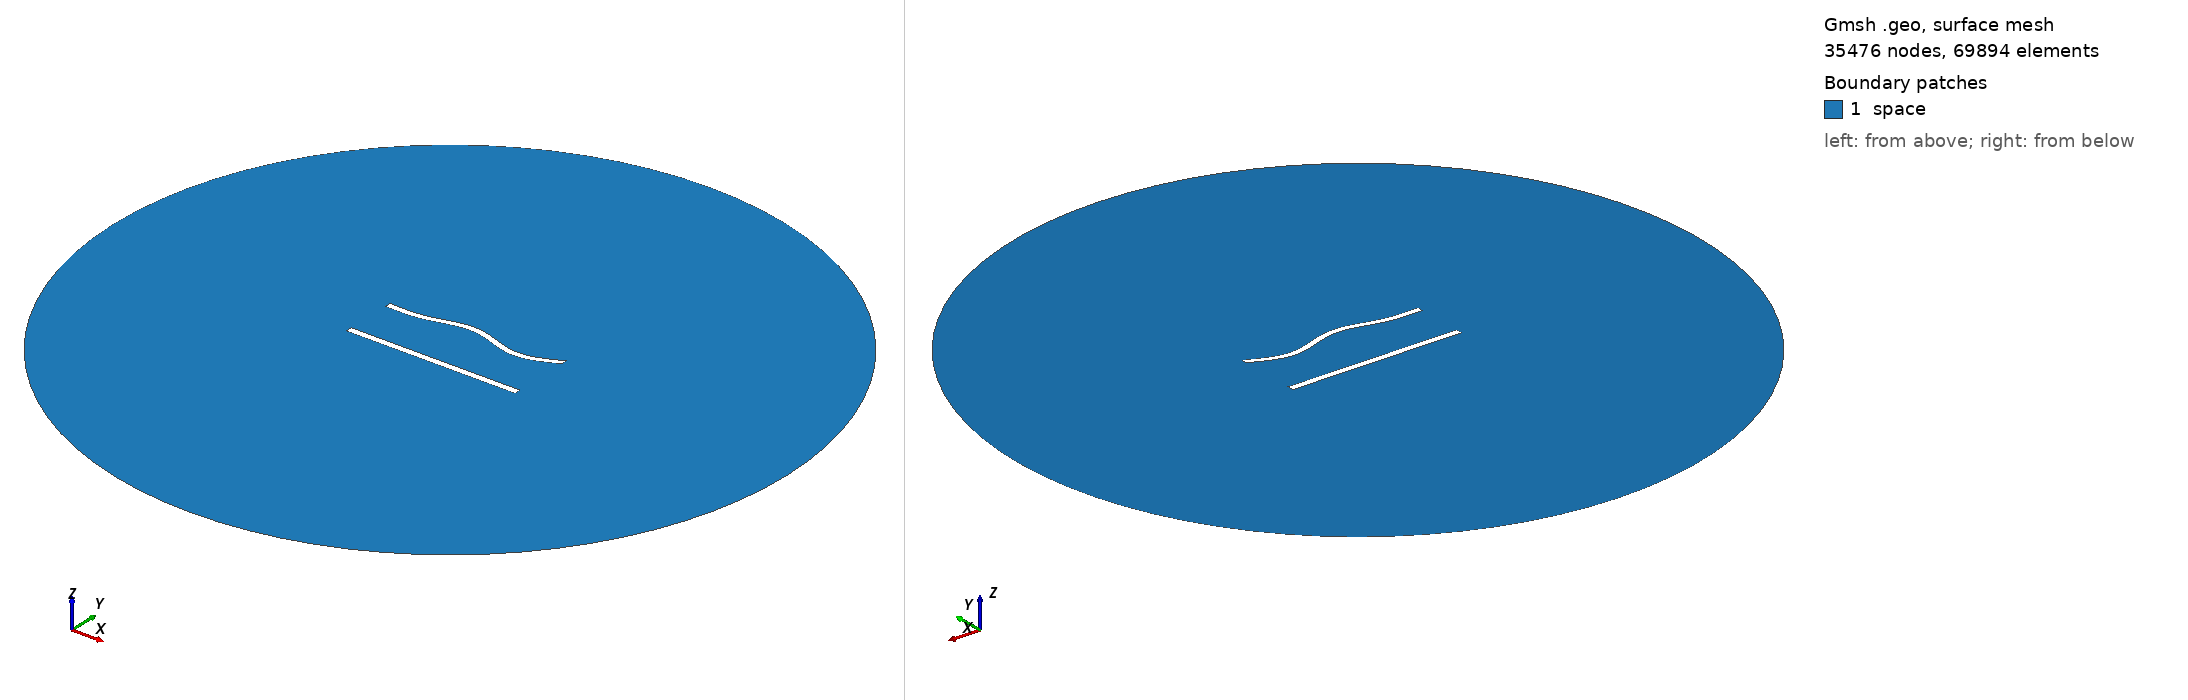

Gmsh geometry script, surface-meshed: 35476 nodes, 69894 surface elements. Boundary patches (legend numbers): 1 space. Left view from above one corner, right view from below the opposite corner. Legend entries are the model's physical surfaces. The drawing asked Gmsh for element sizes between 1% and 20% of the model's largest extent; the script's own settings can give other sizes.

=== 808.geo (drawn) ===
//---------------------------------------
// Geometry kernel
//---------------------------------------

SetFactory("OpenCASCADE");



//---------------------------------------
// Parameters of the geometry
//---------------------------------------

// Overetch of the upper plate
overetch = 0.125;

// Distance between the plates
distance = 30.0;

// Discretization over the x axis (for the deformation)
nx = 50; 

// Length of the plate
L = 100 - overetch; 

// Number of modes
n = 4; 

// 1st mode coefficient
coeff(1) = 1.5;
beta(1) = 0.596864 * 3.1415926535 / L;

// 2nd mode coefficient
coeff(2) = 1.5;
beta(2) = 1.49418 * 3.1415926535 / L;

// 3rd mode coefficient
coeff(3) = 1.5;
beta(3) = 2.50025 * 3.1415926535 / L;

// 4th mode coefficient
coeff(4) = -1.5;
beta(4) = 3.49999 * 3.1415926535 / L;



//---------------------------------------
// Upper plate (deformed rectangle)
//---------------------------------------

// Coordiantes of the upper plate
xmin = -50;
xmax = 50 - overetch;

// Height of the upper plate
yheight = 4 - 2 * overetch;

// Indexes of the points
UpperID[] = {};
LowerID[] = {};
LeftID[] = {};
RightID[] = {};

// Point index
p = 1;

// Horizontal edges
For i In {1:nx}
    x = xmin + (i-1)*(xmax - xmin)/(nx-1);

    y_bottom = distance / 2 + overetch;
    For j In {1:n}
        C = (Cosh(beta(j)*L) + Cos(beta(j)*L)) / (Sinh(beta(j)*L) + Sin(beta(j)*L));
        y_bottom  = y_bottom + coeff(j) * (Cosh(beta(j)*(x+50)) - Cos(beta(j)*(x+50)) - C * (Sinh(beta(j)*(x+50)) - Sin(beta(j)*(x+50))));
    EndFor

    y_top = y_bottom + yheight;

    Point(p) = {x, y_top, 0, 1.0};
    UpperID[i] = p;
    p = p + 1;

    Point(p) = {x, y_bottom, 0, 1.0};
    LowerID[i] = p;
    p = p + 1;
EndFor

// Create point lists
UpperPts[] = {}; LowerPts[] = {};
For i In {1:nx}
  UpperPts[] += {UpperID[i]};
  LowerPts[] += {LowerID[i]};
EndFor

// Build splines
Spline(1) = {UpperPts[]};
Spline(2) = {LowerPts[]};
Line(3) = {LowerPts[nx-1], UpperPts[nx-1]};
Line(4) = {LowerPts[0], UpperPts[0]};

// Build the plane surface
Curve Loop(1) = {2, 3, -1, -4};
Plane Surface(1) = {1};



//---------------------------------------
// Lower plate (rectangle)
//---------------------------------------

// Vertices
Point(1001) = {-50, -distance/2, 0, 1.0};
Point(1002) = { 50, -distance/2, 0, 1.0};
Point(1003) = { 50,  -distance/2 + 4, 0, 1.0};
Point(1004) = {-50,  -distance/2 + 4, 0, 1.0};

// Edges
Line(5) = {1001, 1002};
Line(6) = {1002, 1003};
Line(7) = {1003, 1004};
Line(8) = {1004, 1001};

// Plane surface
Line Loop(2) = {5, 6, 7, 8};
Plane Surface(2) = {2}; 



//---------------------------------------
// Outer (fictious) boundary
//---------------------------------------

// Points
Point(1005) = {0, 0, 0};       // Center
Point(1006) = {200, 0, 0};     // Start point
Point(1007) = {0, 200, 0};     // 90 degrees
Point(1008) = {-200, 0, 0};    // 180 degrees
Point(1009) = {0, -200, 0};    // 270 degrees

// Circle arcs (each needs start, center, end)
Circle(9) = {1006, 1005, 1007};
Circle(10) = {1007, 1005, 1008};
Circle(11) = {1008, 1005, 1009};
Circle(12) = {1009, 1005, 1006};

// Plane surface for the entire domain
Curve Loop(3) = {9, 10, 11, 12};
Surface(3) = {3};

// Subtract the plates from the whole domain to obtain the actual domain where we want to solve the equations
BooleanDifference{ Surface{3}; Delete; }{ Surface{1}; Surface{2}; Delete; }




//---------------------------------------
// Transfinite Lines/Curves
//---------------------------------------

// Set the number of points on the boundaries
r = 6;
d = 0.15;

// Plates
Transfinite Curve {1} = 50*r/4 Using Progression 1;
Transfinite Line {2} = 50*r Using Progression 1;
Transfinite Curve {3, 4} = 2*r Using Progression 1+d;
Transfinite Line {5} = 50*r/4 Using Progression 1;
Transfinite Line {7} = 50*r Using Progression 1;
Transfinite Line {6} = 2*r Using Progression 1-d;
Transfinite Line {8} = 2*r Using Progression 1+d;

// Outer boundary
Transfinite Line {9, 10, 11, 12} = 20 Using Progression 1;



//---------------------------------------
// Physical groups
//---------------------------------------                

// Physical curves (boundaries)
Physical Line("force_segment", 10) = {2};
Physical Line("upper_plate", 11) = {1, 3, 4};
Physical Line("lower_plate", 12) = {5, 6, 7, 8};
Physical Line("boundary", 20) = {9, 10, 11, 12};

// Physical Surfaces
Physical Surface("space", 30) = {3};



//---------------------------------------
// 6. Generate the Mesh
//---------------------------------------

// 2D mesh generation
Mesh 2;
